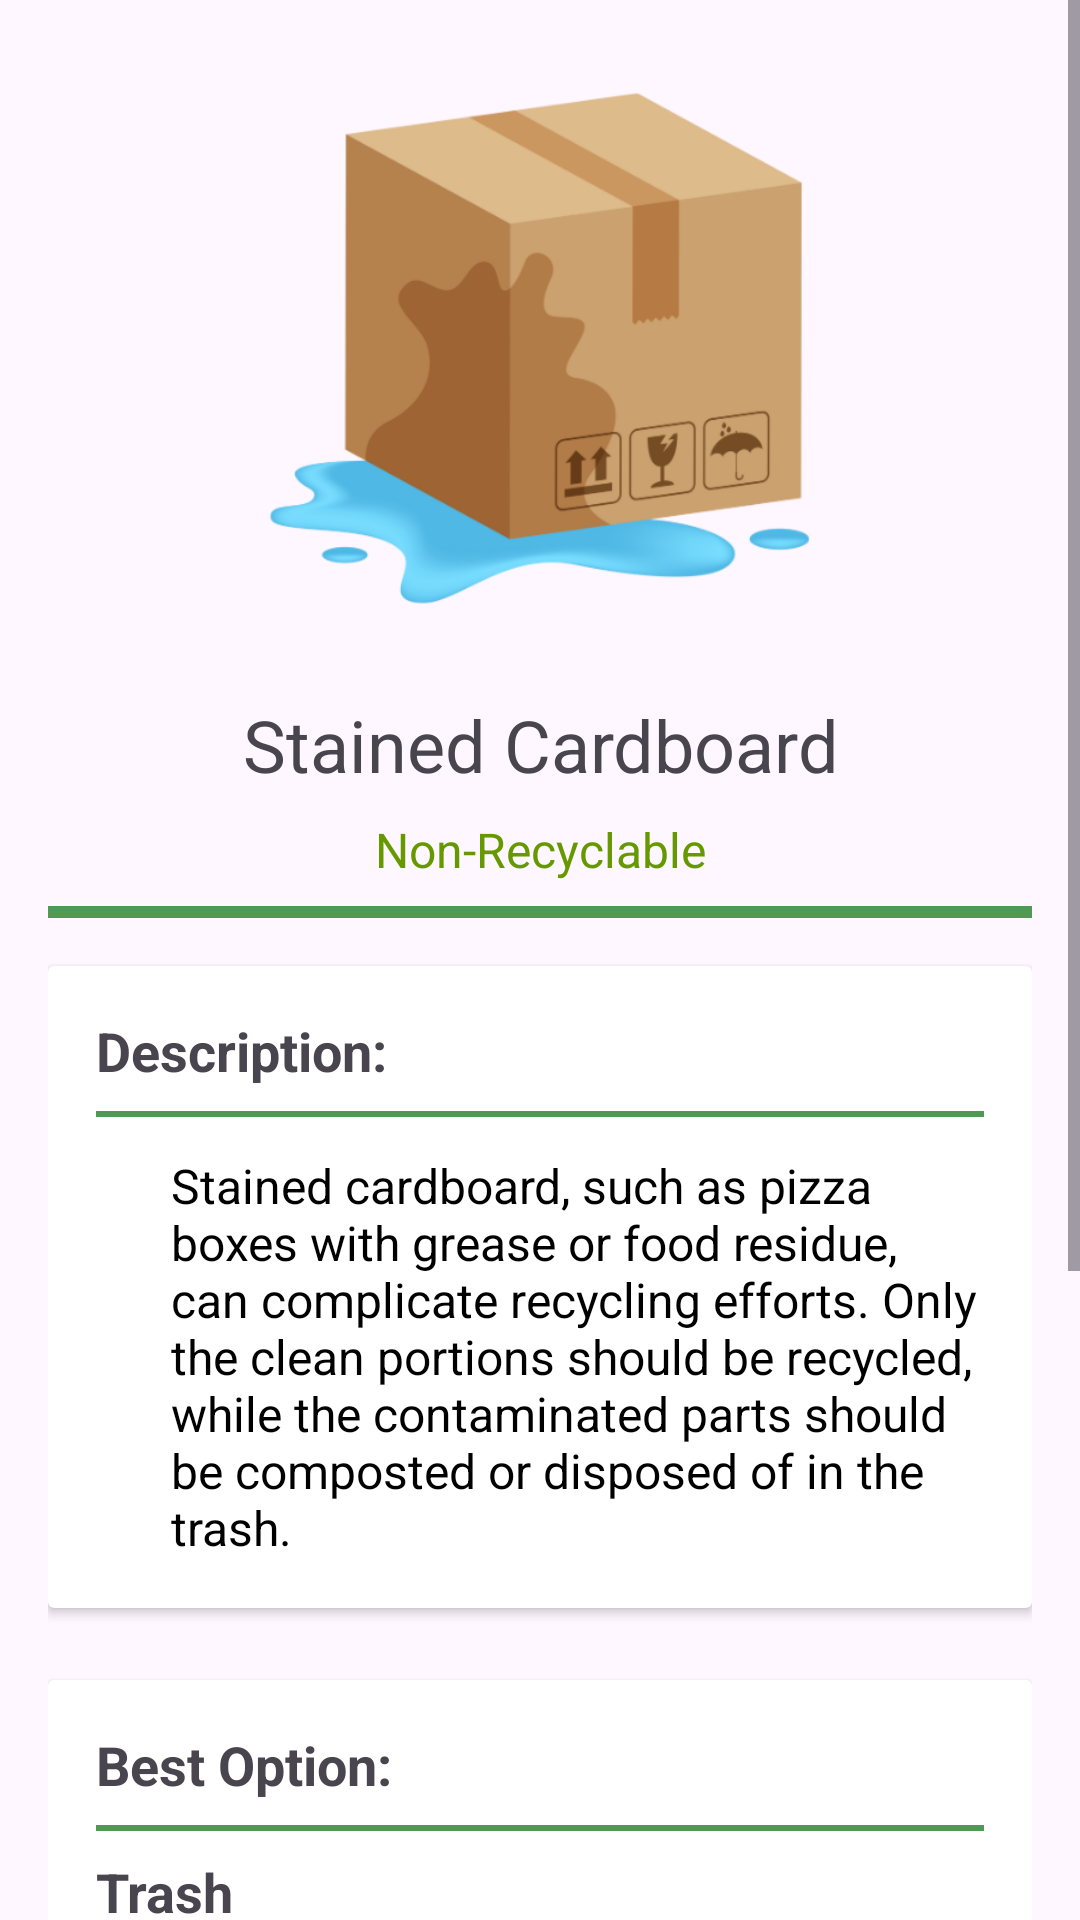

Android layout source for this screen:
<!-- AndroidManifest.xml: application theme Theme.AppProjGUI -->
<!-- res/layout/activity_fragment_stainedcardboard.xml -->
<?xml version="1.0" encoding="utf-8"?>
<ScrollView xmlns:android="http://schemas.android.com/apk/res/android"
    android:layout_width="match_parent"
    android:layout_height="match_parent"
    android:fillViewport="true">

    <LinearLayout
        android:layout_width="match_parent"
        android:layout_height="wrap_content"
        android:orientation="vertical"
        android:padding="16dp"
        android:gravity="center_horizontal">

        <Space
            android:layout_width="match_parent"
            android:layout_height="0dp"
            android:layout_weight=".5" />

        <ImageView
            android:layout_width="200dp"
            android:layout_height="200dp"
            android:contentDescription="Stained Cardboard"
            android:src="@drawable/stained_cardboard" />

        <TextView
            android:layout_width="match_parent"
            android:layout_height="wrap_content"
            android:text="Stained Cardboard"
            android:textSize="24sp"
            android:gravity="center"
            android:paddingTop="16dp" />

        <TextView
            android:layout_width="match_parent"
            android:layout_height="wrap_content"
            android:text="Non-Recyclable"
            android:textSize="16sp"
            android:textColor="@android:color/holo_green_dark"
            android:gravity="center"
            android:paddingTop="8dp" />

        <View
            android:layout_width="match_parent"
            android:layout_height="4dp"
            android:background="@color/green"
            android:layout_marginTop="8dp"
            android:layout_marginBottom="8dp" />

        
        <androidx.cardview.widget.CardView
            android:layout_width="match_parent"
            android:layout_height="wrap_content"
            android:layout_marginTop="8dp"
            android:layout_marginBottom="8dp">

            <LinearLayout
                android:layout_width="match_parent"
                android:layout_height="wrap_content"
                android:orientation="vertical"
                android:padding="16dp">

                <TextView
                    android:layout_width="match_parent"
                    android:layout_height="wrap_content"
                    android:text="Description:"
                    android:textSize="18sp"
                    android:textStyle="bold" />

                <View
                    android:layout_width="match_parent"
                    android:layout_height="2dp"
                    android:background="@color/green"
                    android:layout_marginTop="8dp"
                    android:layout_marginBottom="8dp" />

                <TextView
                    android:layout_width="match_parent"
                    android:layout_height="wrap_content"
                    android:text="@string/stained_cardboard_description"
                    android:textSize="16sp"
                    android:paddingTop="4dp"
                    android:textColor="@android:color/black"
                    android:paddingStart="25dp" />

            </LinearLayout>
        </androidx.cardview.widget.CardView>

        
        <androidx.cardview.widget.CardView
            android:layout_width="match_parent"
            android:layout_height="wrap_content"
            android:layout_marginTop="16dp"
            android:layout_marginBottom="8dp">

            <LinearLayout
                android:layout_width="match_parent"
                android:layout_height="wrap_content"
                android:orientation="vertical"
                android:padding="16dp">

                <TextView
                    android:layout_width="match_parent"
                    android:layout_height="wrap_content"
                    android:text="Best Option:"
                    android:textSize="18sp"
                    android:textStyle="bold" />

                <View
                    android:layout_width="match_parent"
                    android:layout_height="2dp"
                    android:background="@color/green"
                    android:layout_marginTop="8dp"
                    android:layout_marginBottom="8dp" />

                <TextView
                    android:layout_width="match_parent"
                    android:layout_height="wrap_content"
                    android:text="Trash"
                    android:textSize="18sp"
                    android:textStyle="bold" />

                <TextView
                    android:layout_width="match_parent"
                    android:layout_height="wrap_content"
                    android:text="Put this item in a trash bin."
                    android:textSize="18sp"
                    android:paddingTop="4dp"
                    android:textColor="@android:color/black"
                    android:paddingStart="25dp" />

            </LinearLayout>
        </androidx.cardview.widget.CardView>

        
        <androidx.cardview.widget.CardView
            android:layout_width="match_parent"
            android:layout_height="wrap_content"
            android:layout_marginTop="16dp"
            android:layout_marginBottom="8dp">

            <LinearLayout
                android:layout_width="match_parent"
                android:layout_height="wrap_content"
                android:orientation="vertical"
                android:padding="16dp">

                <TextView
                    android:layout_width="match_parent"
                    android:layout_height="wrap_content"
                    android:text="Other Options:"
                    android:textSize="18sp"
                    android:textStyle="bold" />

                <View
                    android:layout_width="match_parent"
                    android:layout_height="2dp"
                    android:background="@color/green"
                    android:layout_marginTop="8dp"
                    android:layout_marginBottom="8dp" />

                <TextView
                    android:layout_width="match_parent"
                    android:layout_height="wrap_content"
                    android:text="Recycle"
                    android:textSize="18sp"
                    android:textStyle="bold" />

                <TextView
                    android:layout_width="match_parent"
                    android:layout_height="wrap_content"
                    android:text="If the cardboard is only lightly stained, or it has parts that are mostly clean, you can cut the stained parts and fold the remaining to be put in a recycling bin."
                    android:textSize="18sp"
                    android:paddingTop="4dp"
                    android:textColor="@android:color/black"
                    android:paddingStart="25dp" />

            </LinearLayout>
        </androidx.cardview.widget.CardView>

        <Space
            android:layout_width="match_parent"
            android:layout_height="0dp"
            android:layout_weight="1" />

    </LinearLayout>
</ScrollView>
<!-- resources referenced by this layout -->
<resources>
  <color name="green">#509954</color>
  <!-- drawable stained_cardboard: png bitmap (drawable, 53949 bytes) -->
  <string name="stained_cardboard_description">
          Stained cardboard, such as pizza boxes with grease or food residue, can complicate recycling efforts. Only the clean portions should be recycled, while the contaminated parts should be composted or disposed of in the trash.
      </string>
  <style name="Theme.AppProjGUI" parent="Base.Theme.AppProjGUI" />
  <style name="Base.Theme.AppProjGUI" parent="Theme.Material3.DayNight.NoActionBar">
          
          
      </style>
</resources>
